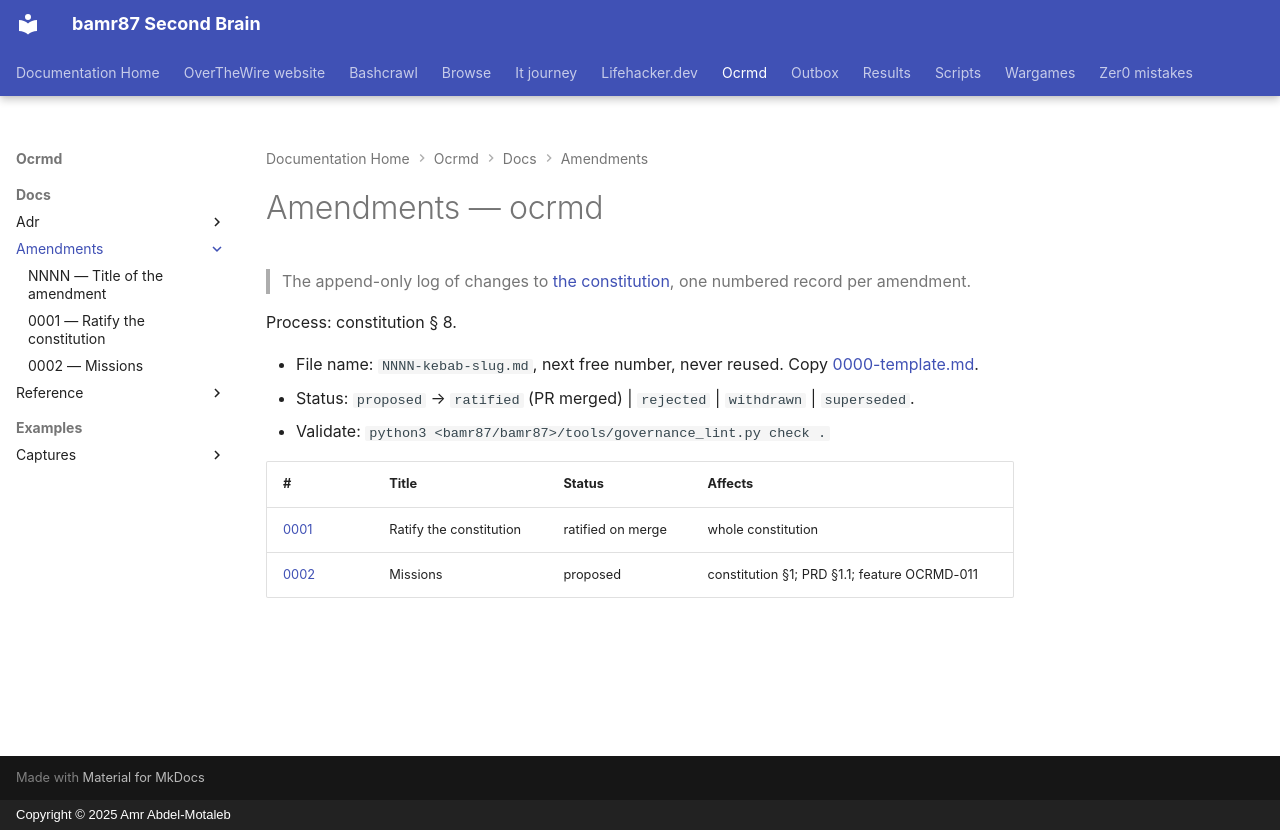

repository: bamr87/README · page: ocrmd/docs/amendments/index.html · generator: mkdocs · copyright: Copyright © 2025 Amr Abdel-Motaleb

---
source_file: docs/amendments/README.md
source_repo: bamr87/ocrmd
source_url: https://github.com/bamr87/ocrmd/blob/main/docs/amendments/README.md
title: Amendments — ocrmd
---
# Amendments — ocrmd

> The append-only log of changes to [the constitution](../constitution.md), one numbered record per amendment.

Process: constitution § 8.

- File name: `NNNN-kebab-slug.md`, next free number, never reused. Copy [0000-template.md](0000-template.md).
- Status: `proposed` → `ratified` (PR merged) | `rejected` | `withdrawn` | `superseded`.
- Validate: `python3 <bamr87/bamr87>/tools/governance_lint.py check .`

| # | Title | Status | Affects |
| --- | --- | --- | --- |
| [0001](0001-ratify-constitution.md) | Ratify the constitution | ratified on merge | whole constitution |
| [0002](0002-mission-statement.md) | Missions | proposed | constitution §1; PRD §1.1; feature OCRMD-011 |
